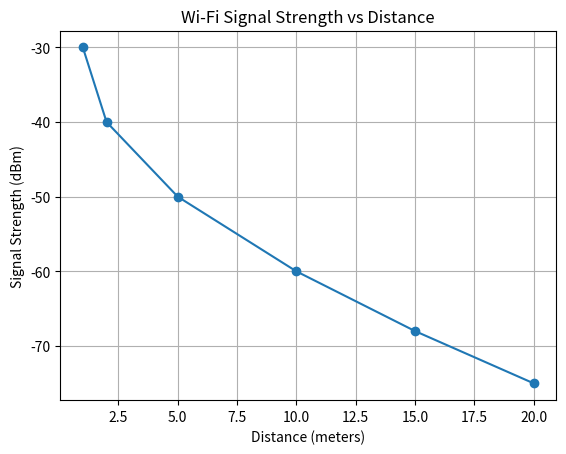

The script that saved this image:
import numpy as np
import matplotlib.pyplot as plt

# Distance from Wi-Fi router
distance = np.array([1, 2, 5, 10, 15, 20])

# Wi-Fi signal strength in dBm
signal = np.array([-30, -40, -50, -60, -68, -75])

# Display observation
print("Distance    Signal Strength")

for i in range(len(distance)):
    print(distance[i], "m       ", signal[i], "dBm")

# Plot graph
plt.plot(distance, signal, marker='o')

plt.xlabel("Distance (meters)")
plt.ylabel("Signal Strength (dBm)")
plt.title("Wi-Fi Signal Strength vs Distance")

plt.grid()
plt.show()
